The GitHub repository ro600/AgroDetect contains a labelled image folder "dataset" with 38 categories: apple apple scab, apple black rot, apple cedar apple rust, apple healthy, blueberry healthy, cherry including sour powdery mildew, cherry including sour healthy, corn (maize) cercospora leaf spot gray leaf spot, corn maize common rust, corn maize northern leaf blight, corn maize healthy, grape black rot, grape esca black measles, grape leaf blight (isariopsis leaf spot), grape healthy, orange huanglongbing citrus greening, peach bacterial spot, peach healthy, bell pepper bacterial spot, bell pepper healthy, potato early blight, potato late blight, potato healthy, raspberry healthy, soybean healthy, squash powdery mildew, strawberry leaf scorch, strawberry healthy, tomato bacterial spot, tomato early blight, tomato late blight, tomato leaf mold, tomato septoria leaf spot, tomato spider mites two spotted spider mite, tomato target spot, tomato yellow leaf curl virus, tomato mosaic virus, tomato healthy. Examples follow, each with its label.

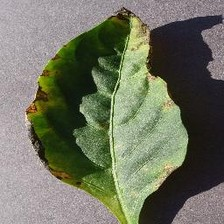
Label: bell pepper bacterial spot

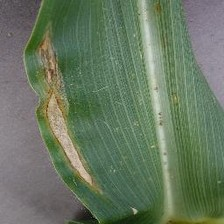
Label: corn maize northern leaf blight

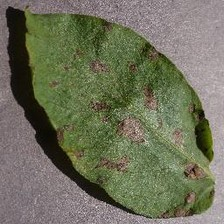
Label: potato early blight

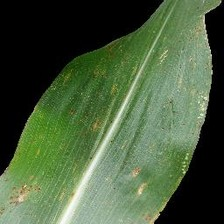
Label: corn maize common rust

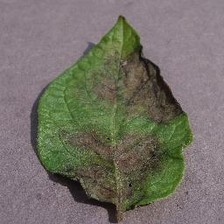
Label: potato late blight

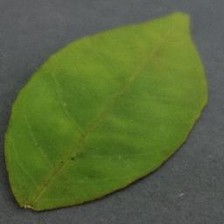
Label: orange huanglongbing citrus greening
